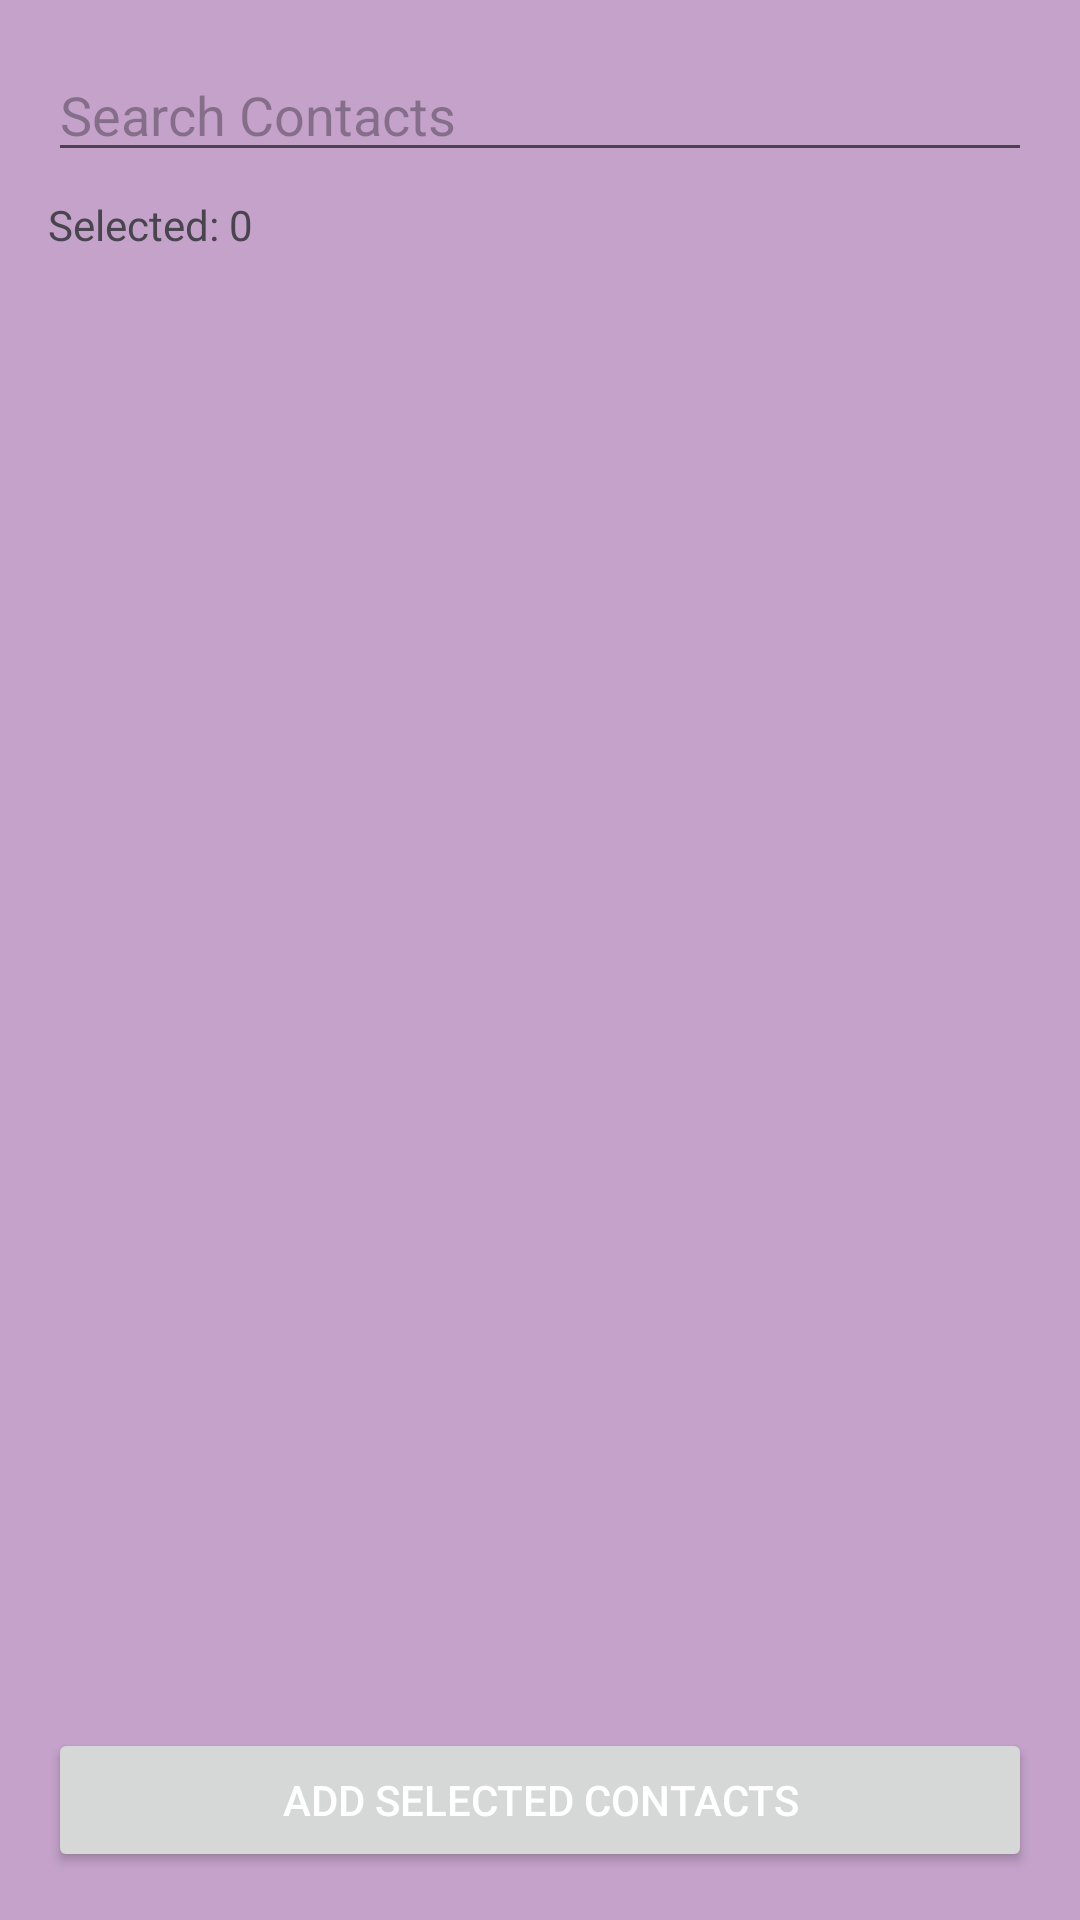

Here is an Android app screen rendered from its layout file. Give the layout XML and the strings, colors and styles it references.
<!-- AndroidManifest.xml: application theme Theme.Analyzer -->
<!-- res/layout/activity_add_contacts.xml -->
<LinearLayout xmlns:android="http://schemas.android.com/apk/res/android"
    android:layout_width="match_parent"
    android:layout_height="match_parent"
    android:orientation="vertical"
    android:padding="16dp">

    
    <EditText
        android:id="@+id/searchField"
        android:layout_width="match_parent"
        android:layout_height="wrap_content"
        android:hint="Search Contacts"
        android:inputType="text" />

    
    <TextView
        android:id="@+id/selectedCountTextView"
        android:layout_width="wrap_content"
        android:layout_height="wrap_content"
        android:text="Selected: 0"
        android:textSize="14sp"
        android:layout_marginTop="8dp" />

    
    <ListView
        android:id="@+id/contactsListView"
        android:layout_width="match_parent"
        android:layout_height="0dp"
        android:layout_weight="1"
        android:divider="@android:color/darker_gray"
        android:dividerHeight="1dp" />

    
    <Button
        android:id="@+id/addContactsButton"
        android:layout_width="match_parent"
        android:layout_height="wrap_content"
        android:text="Add Selected Contacts"
        android:textColor="@android:color/white"
        android:layout_marginTop="8dp" />
</LinearLayout>
<!-- resources referenced by this layout -->
<resources>
  <style name="Theme.Analyzer" parent="Base.Theme.Analyzer" />
  <style name="Base.Theme.Analyzer" parent="Theme.Material3.DayNight.NoActionBar">
          <item name="android:background">@color/bg</item>
          
      </style>
  <color name="bg">#FFC4A2CA</color>
</resources>
